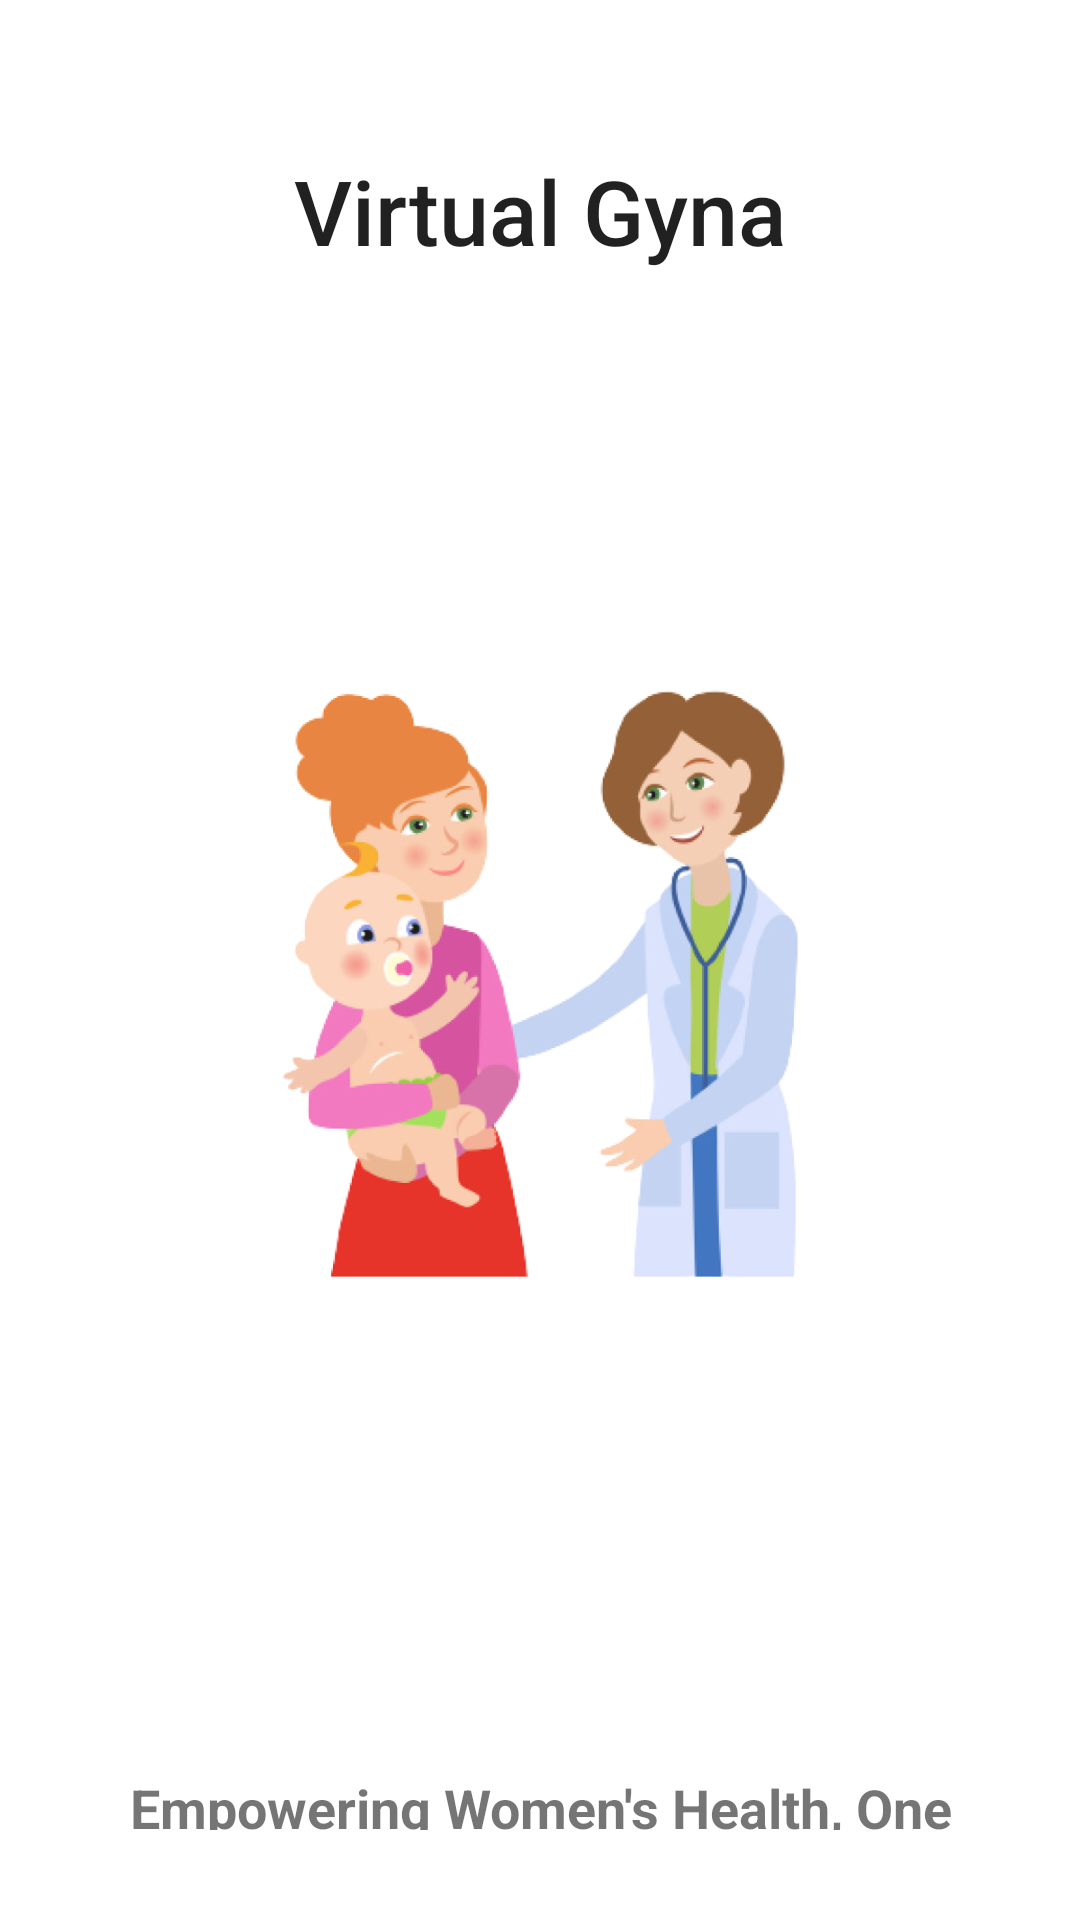

Android layout source for this screen:
<!-- AndroidManifest.xml: application theme Theme.VirtualGyna -->
<!-- res/layout/activity_main.xml -->
<?xml version="1.0" encoding="utf-8"?>
<LinearLayout xmlns:android="http://schemas.android.com/apk/res/android"
    xmlns:tools="http://schemas.android.com/tools"
    android:layout_width="match_parent"
    android:layout_height="match_parent"
    android:padding="30dp"
    android:orientation="vertical"
    tools:context=".MainActivity">

    <TextView
        android:layout_width="match_parent"
        android:layout_height="wrap_content"
        android:layout_marginTop="20dp"
        android:textAlignment="center"
        android:textAppearance="@style/TextAppearance.AppCompat.Title"
        android:textSize="30sp"
        android:text="Virtual Gyna" />

    <ImageView
        android:layout_width="match_parent"
        android:layout_height="500dp"
        android:src="@drawable/splash" />

    <TextView
        android:layout_width="match_parent"
        android:layout_height="wrap_content"
        android:textAlignment="center"
        android:textStyle="bold"
        android:textSize="18sp"
        android:text="Empowering Women's Health, One Click at a Time: Your Virtual Gyna!"


        />

</LinearLayout>
<!-- resources referenced by this layout -->
<resources>
  <!-- drawable splash: png bitmap (drawable-v24, 173114 bytes) -->
  <style name="Theme.VirtualGyna" parent="Theme.MaterialComponents.DayNight.DarkActionBar">
          
          <item name="colorPrimary">@color/purple_500</item>
          <item name="colorPrimaryVariant">@color/purple_700</item>
          <item name="colorOnPrimary">@color/white</item>
          
          <item name="colorSecondary">@color/teal_200</item>
          <item name="colorSecondaryVariant">@color/teal_700</item>
          <item name="colorOnSecondary">@color/black</item>
          
          <item name="android:statusBarColor">?attr/colorPrimaryVariant</item>
          
      </style>
  <!-- not gathered from this repository: default colours our renderer supplied (Android Studio template values) -->
  <color name="purple_500">#FF6200EE</color>
  <color name="purple_700">#FF3700B3</color>
  <color name="teal_200">#FF03DAC5</color>
  <color name="teal_700">#FF018786</color>
  <color name="black">#FF000000</color>
  <color name="white">#FFFFFFFF</color>
</resources>
